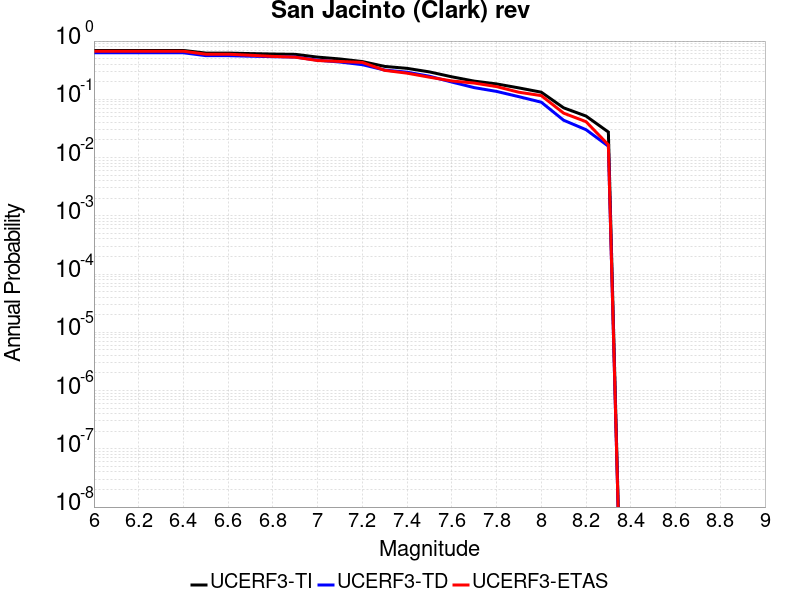

Source data for this figure (header and first rows):
Magnitude, UCERF3-TI Prob, UCERF3-TD Prob, UCERF3-ETAS Prob
6.0, 0.6895, 0.6293, 0.6694
6.1, 0.6895, 0.6293, 0.6694
6.2, 0.6895, 0.6293, 0.6694
6.3, 0.6895, 0.6293, 0.6694
6.4, 0.6895, 0.6293, 0.6694
6.5, 0.6221, 0.5619, 0.595
6.6, 0.6221, 0.5619, 0.595
6.7, 0.6095, 0.5496, 0.5702
6.8, 0.5991, 0.5392, 0.5455
6.9, 0.5919, 0.5319, 0.5289
7.0, 0.5302, 0.4697, 0.4628
7.1, 0.4926, 0.4364, 0.4463
7.2, 0.4447, 0.3932, 0.4298
7.3, 0.3671, 0.318, 0.314
7.4, 0.34, 0.2921, 0.281
7.5, 0.2956, 0.249, 0.2397
7.6, 0.2434, 0.1979, 0.2066
7.7, 0.2054, 0.1587, 0.1901
7.8, 0.1837, 0.1367, 0.1653
7.9, 0.1569, 0.1109, 0.1322
8.0, 0.1325, 0.08926, 0.1157
8.1, 0.07141, 0.04373, 0.05785
8.2, 0.05159, 0.03011, 0.04132
8.3, 0.02743, 0.01567, 0.01653
